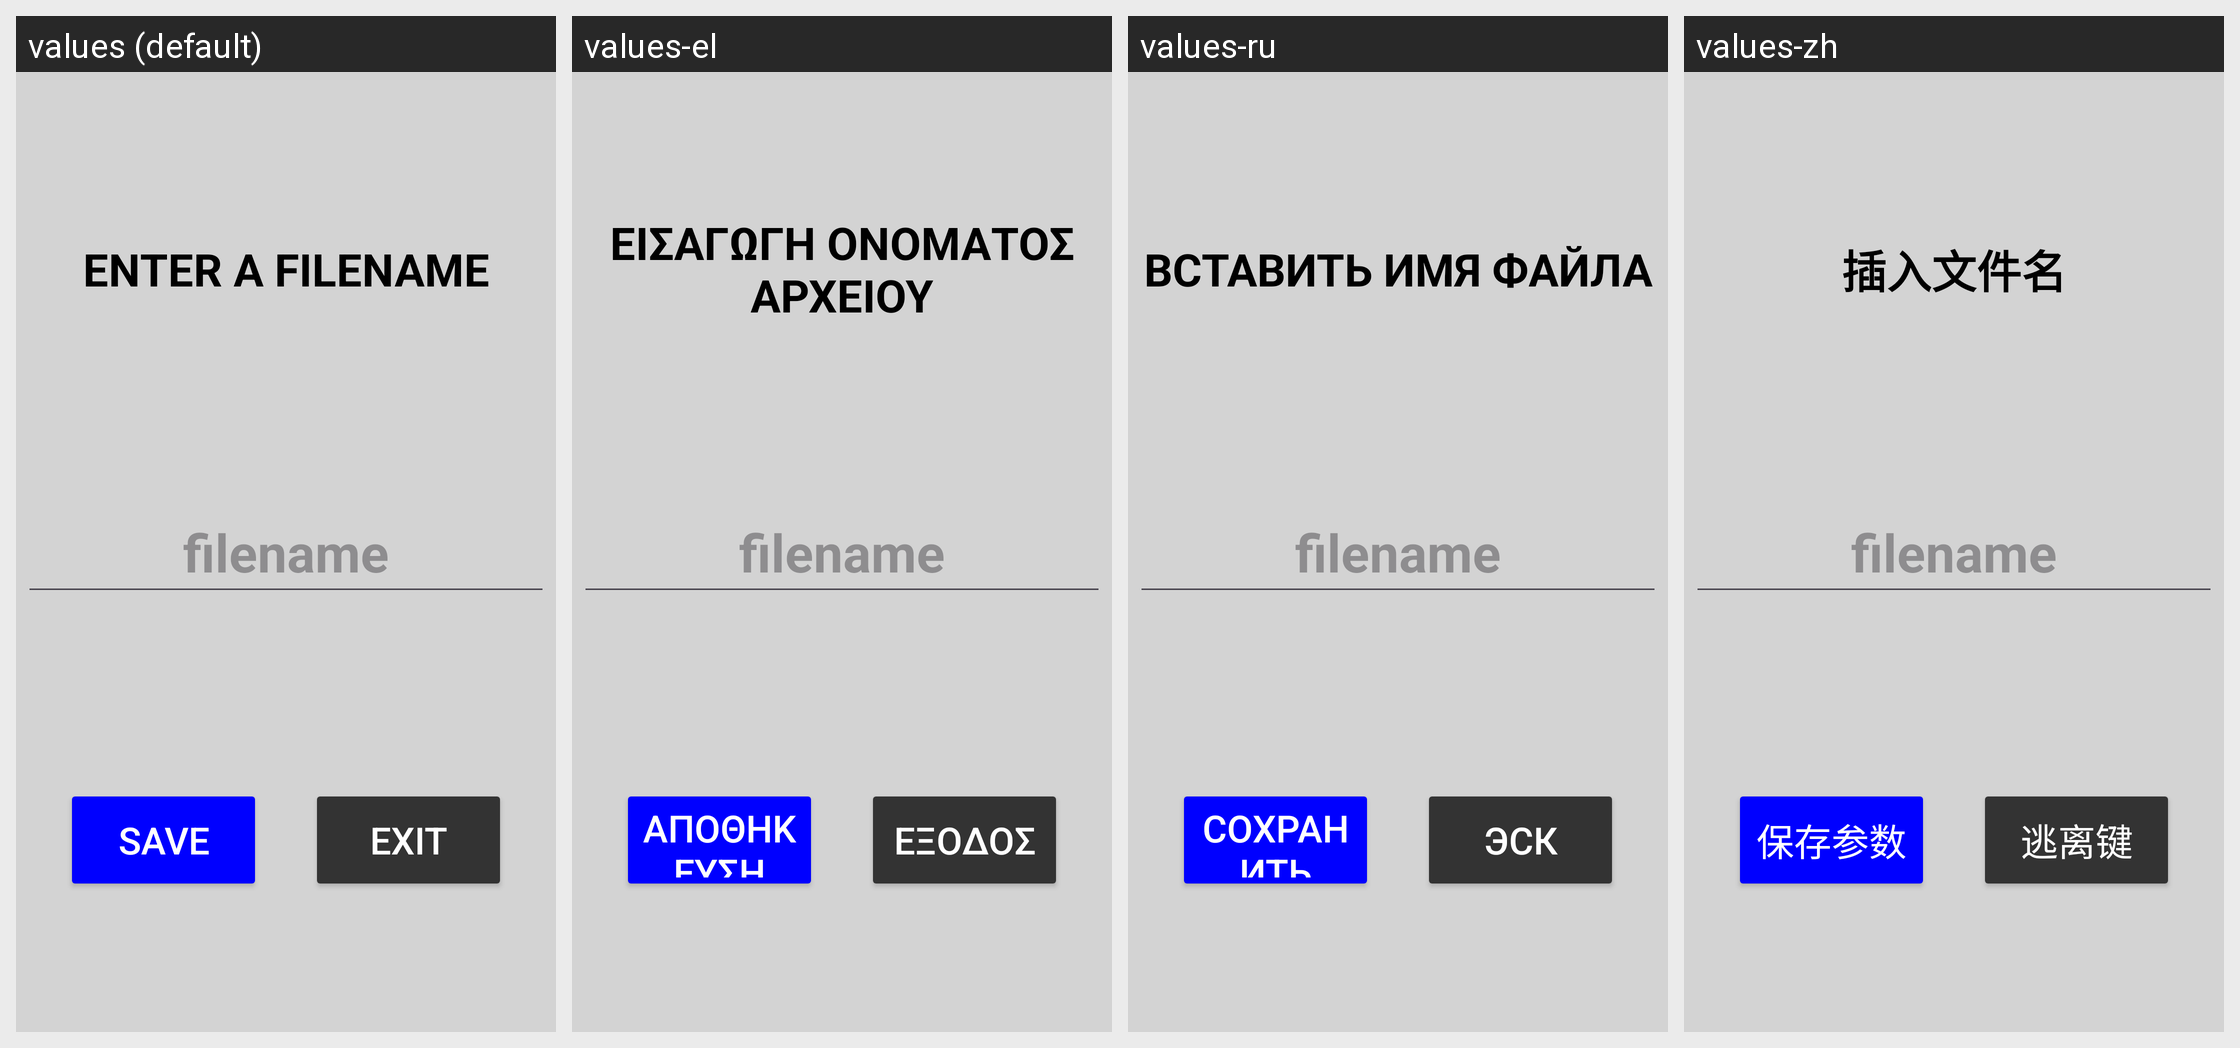

Translations of the strings shown on this Android screen, per locale in the grid:
Android screen res/layout/dialog_save_filename.xml rendered under 4 locales, left to right: values (default), values-el, values-ru, values-zh. Device: Nexus 5 (rendered at 1080×1920; each locale shown at half size, 540×960, under a caption strip naming it); theme Theme.Stx_dig.
Other locales in the repository, not shown: values-cs, values-da, values-de, values-en, values-es, values-fi, values-fr, values-is, values-it, values-ja, values-ko, values-nl-rNL, values-no, values-pt, values-ro-rRO, values-sv.
Strings drawn on this screen, with the default value and each locale's value (text and hints the layout hard-codes, and strings that could not be matched under every locale, appear in the picture but are not listed):

save
  values: SAVE
  values-el: ΑΠΟΘΗΚΕΥΣΗ
  values-ru: СОХРАНИТЬ
  values-zh: 保存参数

exit
  values: EXIT
  values-el: ΕΞΟΔΟΣ
  values-ru: ЭСК
  values-zh: 逃离键

enter_filename
  values: ENTER A FILENAME
  values-el: ΕΙΣΑΓΩΓΗ ΟΝΟΜΑΤΟΣ ΑΡΧΕΙΟΥ
  values-ru: ВСТАВИТЬ ИМЯ ФАЙЛА
  values-zh: 插入文件名
